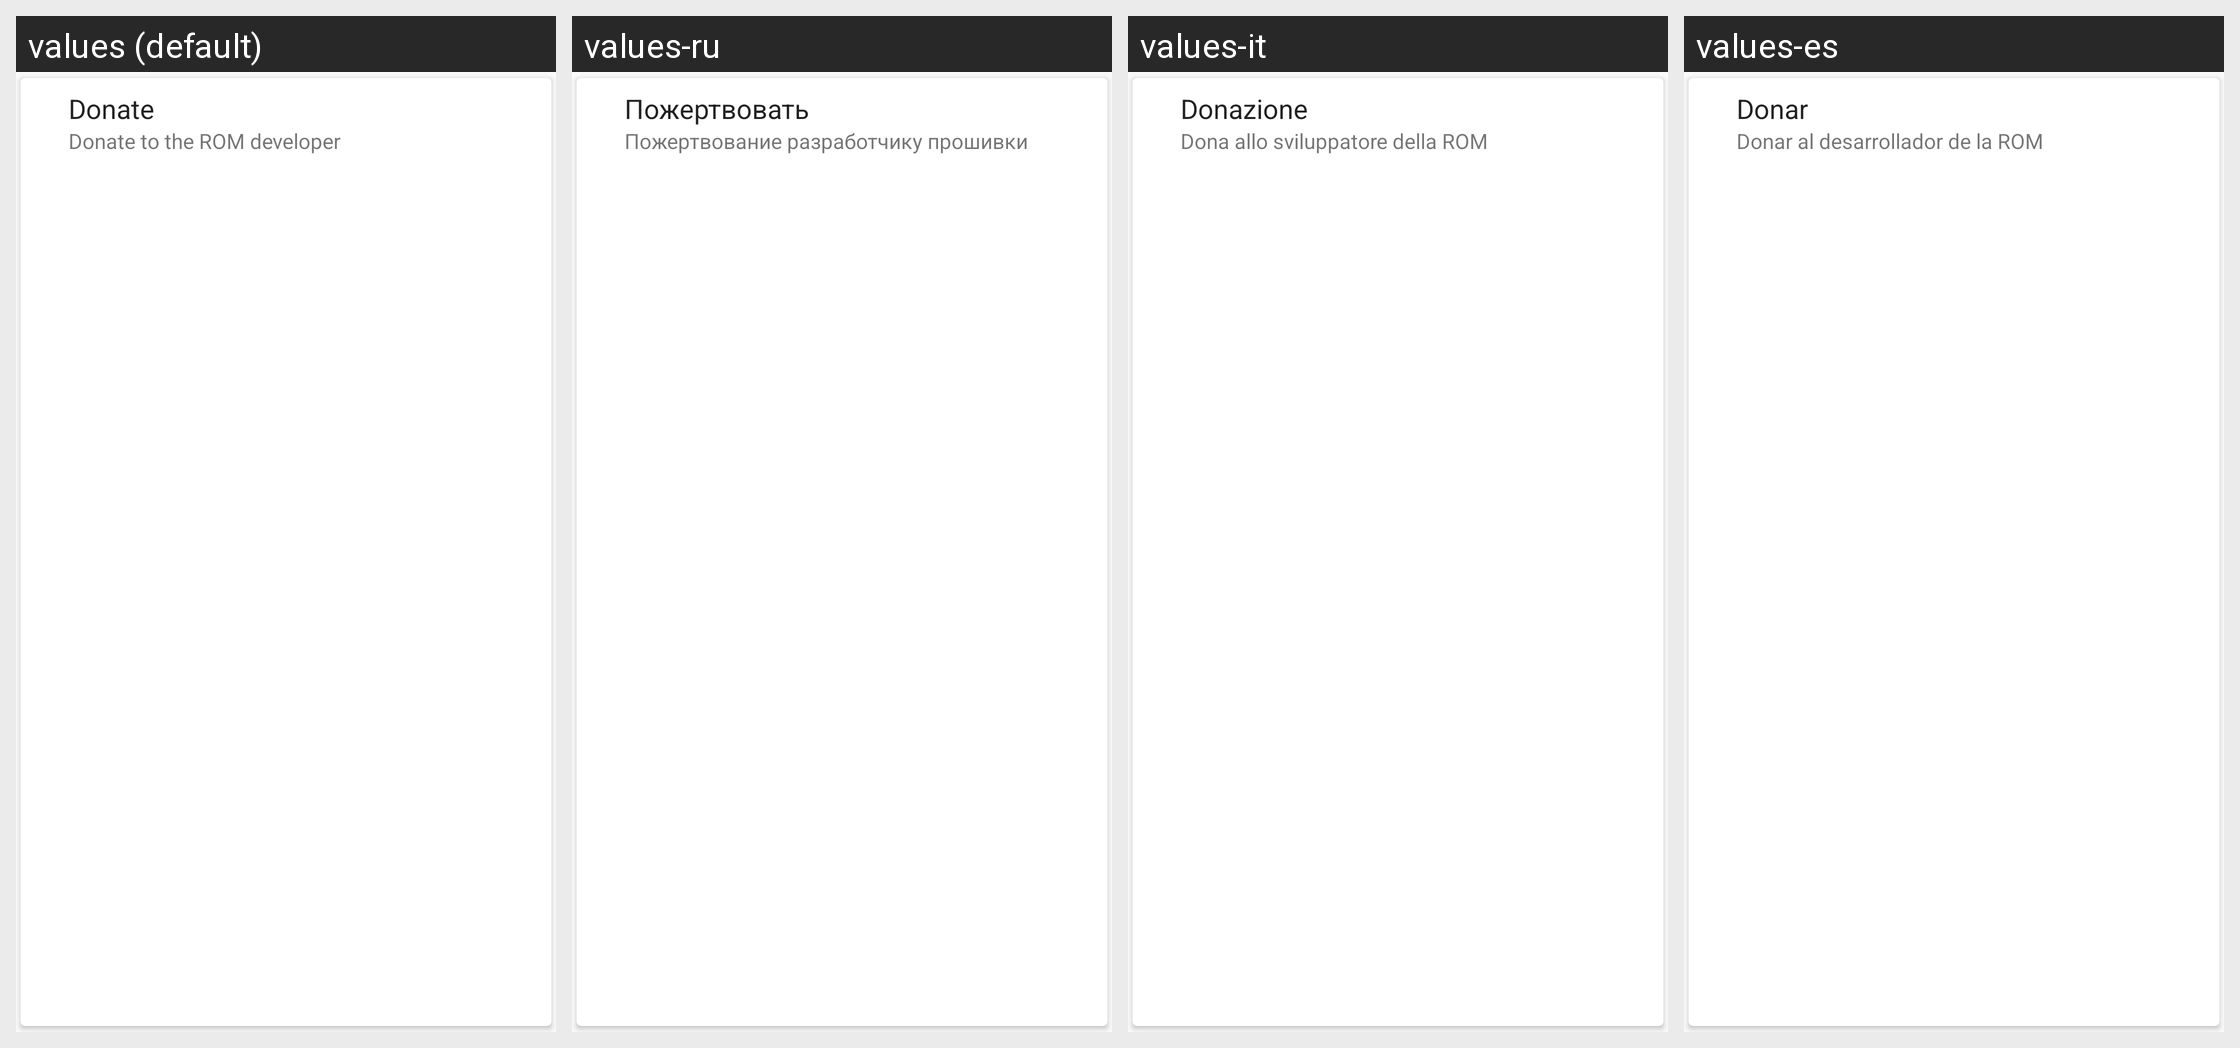

The Android screen above is rendered under several locales of the same app. Produce the string resources it draws, with the default and per-locale values.
Android screen res/layout/card_donate.xml rendered under 4 locales, left to right: values (default), values-ru, values-it, values-es. Device: Nexus 5 (rendered at 1080×1920; each locale shown at half size, 540×960, under a caption strip naming it); theme Theme.RagnarLight.
Other locales in the repository, not shown: values-de, values-nl, values-pt-rBR.
Strings drawn on this screen, with the default value and each locale's value (text and hints the layout hard-codes, and strings that could not be matched under every locale, appear in the picture but are not listed):

main_donate
  values: Donate
  values-ru: Пожертвовать
  values-it: Donazione
  values-es: Donar

main_donate_summary
  values: Donate to the ROM developer
  values-ru: Пожертвование разработчику прошивки
  values-it: Dona allo sviluppatore della ROM
  values-es: Donar al desarrollador de la ROM
